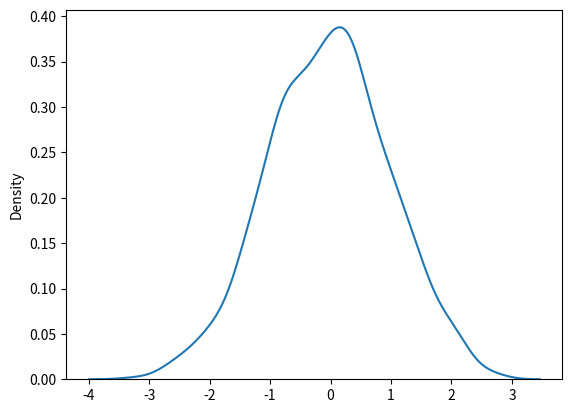

The matplotlib source for this figure:
from numpy import random 


import matplotlib.pyplot as plt
import seaborn as sns




sns.distplot(random.normal(size=1000),hist=False)

plt.show()